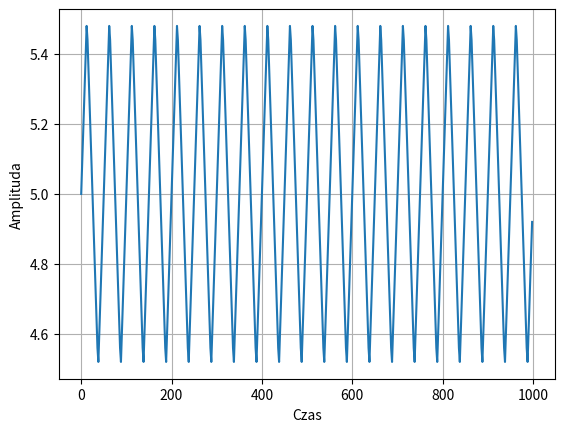

The script that saved this image:
import numpy as np
import matplotlib.pyplot as plt

# Parametry funkcji prostokątnej
# od 1.5 do 2.5
amplituda_min = 1
amplituda_max = 1.2
czestotliwosc = 0.005  # Dla przykładu, możesz dostosować według potrzeb
czas_trwania = 1000
ilosc_probek = 500

# Generowanie czasu i wartości funkcji prostokątnej
czas = np.linspace(0, czas_trwania, ilosc_probek)
# funkcja_prostokatna = (amplituda_min + (amplituda_max - amplituda_min) / 2 * np.sign(np.sin(2 * np.pi * czestotliwosc * czas)))
# Parametry funkcji trójkątnej
amplituda = 0.5
czestotliwosc = 0.005
period = 50
czas_trwania = 1000
ilosc_probek = 500

# Generowanie czasu i wartości funkcji trójkątnej
czas = np.linspace(0, czas_trwania, ilosc_probek, endpoint=False)
# fala_trojkatna = amplituda * sawtooth(2 * np.pi * czestotliwosc * czas, 0.5) + 1
fala_trojkatna = ((4 * amplituda) / period) * np.abs(((czas - (period * 0.25))%period) - (period * 0.5)) - amplituda + 5

# Rysowanie funkcji prostokątnej
# plt.plot(czas, funkcja_prostokatna)
plt.plot(czas, fala_trojkatna )
# plt.title('Funkcja Prostokątna')
plt.xlabel('Czas')
plt.ylabel('Amplituda')
plt.grid(True)
plt.savefig('wykres.png')  
plt.show()